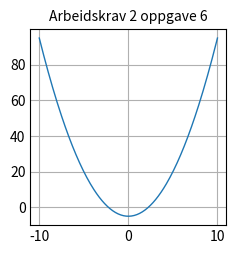

The matplotlib source for this figure:
# -*- coding: utf-8 -*-
"""
Created on Tue Nov  5 08:29:21 2024

@author: kim.arne
"""
import matplotlib.pyplot as plt
import numpy as np

#Oppgavetekst:
#Skriv en kode som plotter funksjonen 𝑓(𝑥) = −𝑥2 − 5, for x på intervallet [-10,10].
#Hint: np.linspace(-10, 10, 200) gir en array med 200 punkter jevnt fordelt på intervallet
#[-10,10].

plt.style.use('_mpl-gallery') #Liker denne stilen
#plt.style.use('ggplot')

#Data for plottet
x = np.linspace(-10, 10, 200) #Definere X aksen
y = pow(-x,2) -5 #Y aksen verdier


# plot data
#Det er ikke oppgitt enheter i oppgaven så verdier er enhetsløse
fig, ax = plt.subplots()
ax.set_title("Arbeidskrav 2 oppgave 6", fontsize=10)
ax.plot(x, y, linewidth=1)
plt.show()


